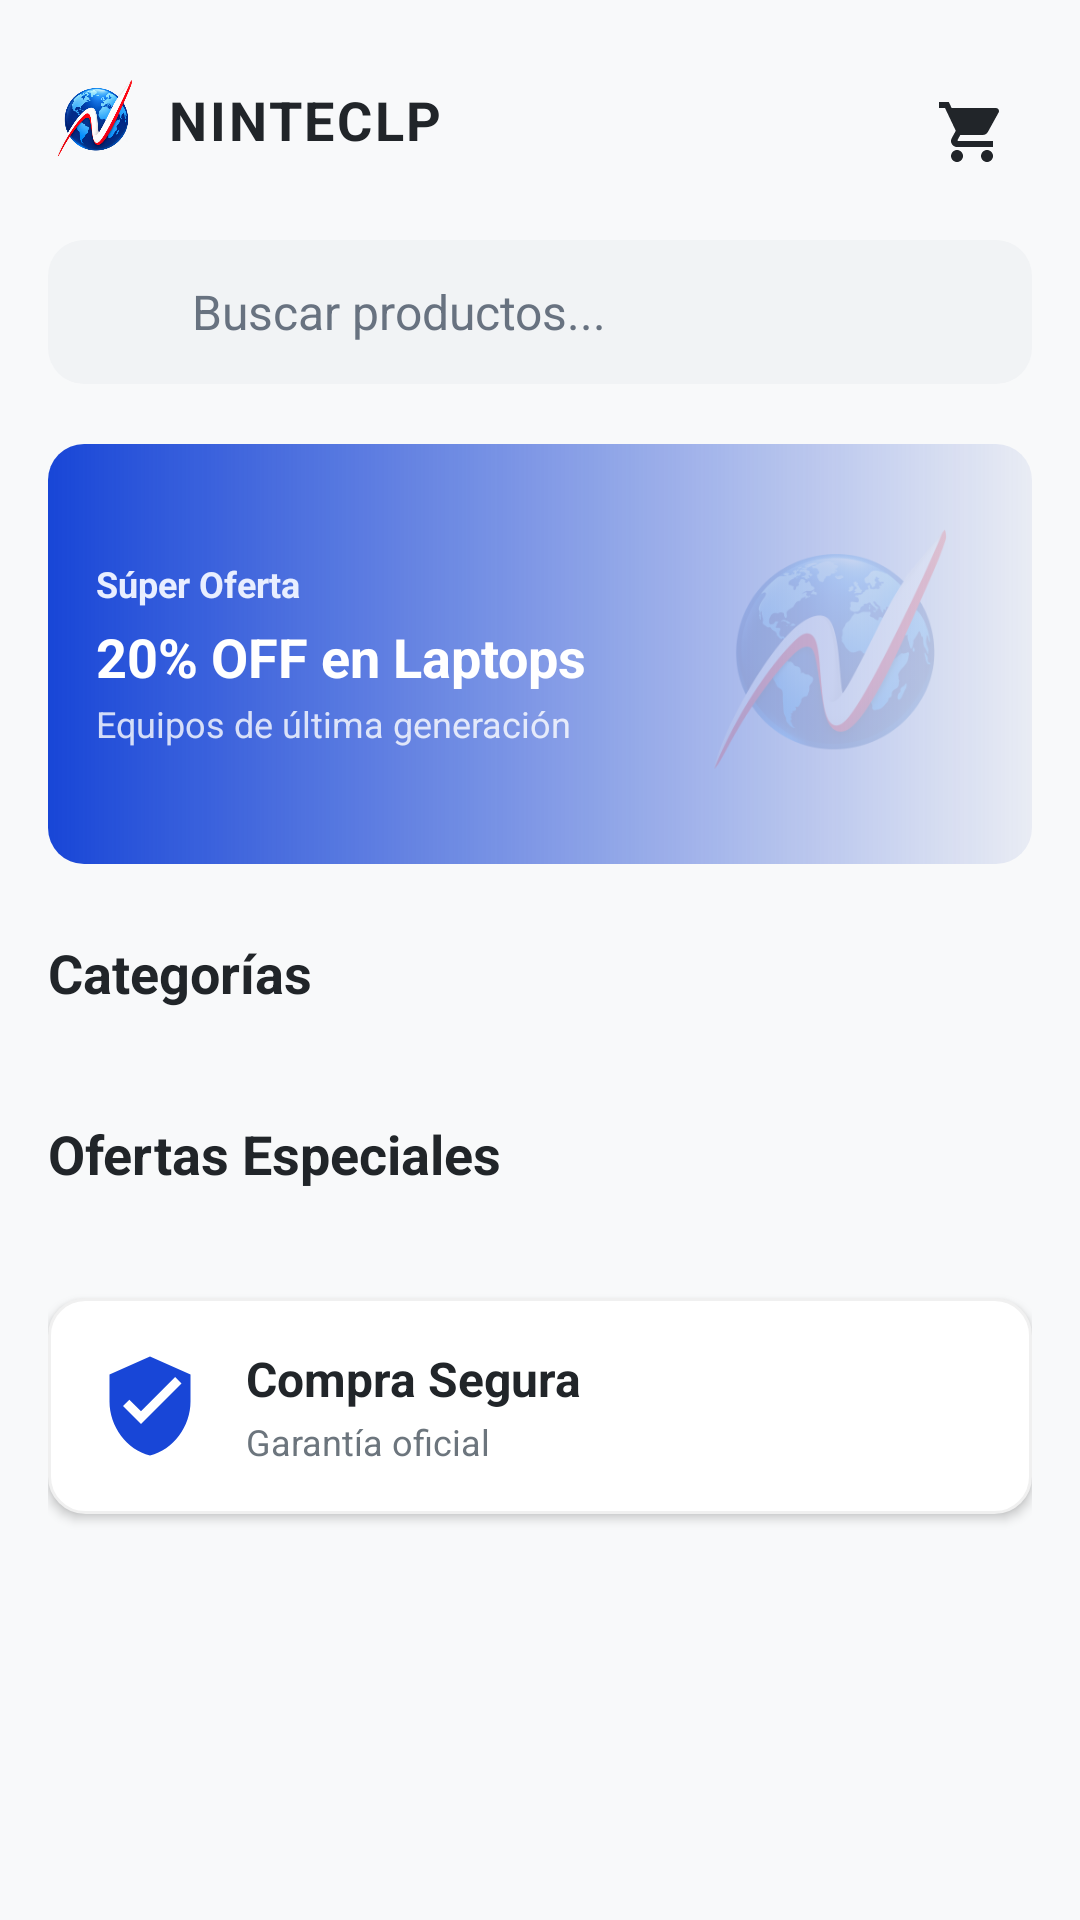

Layout XML and referenced resources for this Android screen:
<!-- AndroidManifest.xml: application theme Theme.NINTEC -->
<!-- res/layout/fragment_home.xml -->
<?xml version="1.0" encoding="utf-8"?>
<androidx.core.widget.NestedScrollView xmlns:android="http://schemas.android.com/apk/res/android"
    xmlns:app="http://schemas.android.com/apk/res-auto"
    xmlns:tools="http://schemas.android.com/tools"
    android:layout_width="match_parent"
    android:layout_height="match_parent"
    android:fillViewport="true"
    android:background="@color/background_primary">

    <LinearLayout
        android:layout_width="match_parent"
        android:layout_height="wrap_content"
        android:orientation="vertical"
        android:padding="@dimen/screen_horizontal_margin">

        
        <RelativeLayout
            android:layout_width="match_parent"
            android:layout_height="wrap_content"
            android:layout_marginTop="8dp"
            android:layout_marginBottom="16dp">

            <LinearLayout
                android:layout_width="wrap_content"
                android:layout_height="wrap_content"
                android:orientation="horizontal"
                android:gravity="center_vertical"
                android:layout_alignParentStart="true">

                <ImageView
                    android:layout_width="32dp"
                    android:layout_height="32dp"
                    android:src="@mipmap/ic_launcher_foreground"
                    android:adjustViewBounds="true"
                    android:scaleType="centerInside"
                    android:contentDescription="Brand Logo" />

                <TextView
                    style="@style/NintecSubtitleText"
                    android:layout_width="wrap_content"
                    android:layout_height="wrap_content"
                    android:layout_marginStart="8dp"
                    android:text="@string/brand_name"
                    android:letterSpacing="0.05"
                    android:textStyle="bold" />
            </LinearLayout>

            <FrameLayout
                android:id="@+id/layout_cart_icon"
                android:layout_width="wrap_content"
                android:layout_height="wrap_content"
                android:layout_alignParentEnd="true"
                android:layout_centerVertical="true">

                <ImageView
                    android:id="@+id/img_cart"
                    android:layout_width="40dp"
                    android:layout_height="40dp"
                    android:padding="8dp"
                    android:src="@drawable/ic_cart"
                    android:background="?attr/selectableItemBackgroundBorderless"
                    android:clickable="true"
                    android:focusable="true"
                    android:contentDescription="Shopping Cart Button" />

                <TextView
                    android:id="@+id/tv_cart_badge"
                    android:layout_width="18dp"
                    android:layout_height="18dp"
                    android:layout_gravity="top|end"
                    android:layout_marginTop="2dp"
                    android:layout_marginEnd="2dp"
                    android:background="@drawable/bg_cart_badge"
                    android:gravity="center"
                    android:text="@string/default_badge_zero"
                    android:textColor="@color/white"
                    android:textSize="10sp"
                    android:textStyle="bold"
                    android:visibility="gone" />
            </FrameLayout>
        </RelativeLayout>

        
        <LinearLayout
            android:id="@+id/layout_search_bar"
            android:layout_width="match_parent"
            android:layout_height="@dimen/input_height"
            android:background="@drawable/bg_search_bar"
            android:orientation="horizontal"
            android:gravity="center_vertical"
            android:paddingHorizontal="16dp"
            android:layout_marginBottom="20dp"
            android:clickable="true"
            android:focusable="true">

            <ImageView
                android:layout_width="20dp"
                android:layout_height="20dp"
                android:src="@drawable/ic_search"
                android:contentDescription="Search Icon" />

            <EditText
                android:id="@+id/et_home_search"
                android:layout_width="0dp"
                android:layout_height="match_parent"
                android:layout_weight="1"
                android:layout_marginStart="12dp"
                android:background="@null"
                android:hint="Buscar productos..."
                android:textColorHint="@color/text_hint"
                android:textSize="@dimen/text_size_body"
                android:textColor="@color/text_primary"
                android:inputType="text"
                android:importantForAutofill="no" />

            <ImageView
                android:id="@+id/img_home_search_clear"
                android:layout_width="32dp"
                android:layout_height="32dp"
                android:padding="8dp"
                android:src="@drawable/ic_close"
                android:background="?attr/selectableItemBackgroundBorderless"
                android:clickable="true"
                android:focusable="true"
                android:visibility="gone"
                android:contentDescription="Clear Search" />
        </LinearLayout>

        
        <RelativeLayout
            android:layout_width="match_parent"
            android:layout_height="140dp"
            android:background="@drawable/bg_banner_gradient"
            android:padding="16dp"
            android:layout_marginBottom="24dp">

            <LinearLayout
                android:layout_width="wrap_content"
                android:layout_height="wrap_content"
                android:orientation="vertical"
                android:layout_centerVertical="true"
                android:layout_alignParentStart="true"
                android:layout_toStartOf="@id/img_home_banner">

                <TextView
                    android:id="@+id/tv_home_banner_title"
                    android:layout_width="wrap_content"
                    android:layout_height="wrap_content"
                    android:text="@string/home_promo_title"
                    android:textColor="@color/nintec_blue_light"
                    android:textSize="12sp"
                    android:textStyle="bold" />

                <TextView
                    android:id="@+id/tv_home_banner_desc"
                    android:layout_width="wrap_content"
                    android:layout_height="wrap_content"
                    android:text="@string/home_promo_desc"
                    android:textColor="@color/white"
                    android:textSize="18sp"
                    android:textStyle="bold"
                    android:layout_marginTop="4dp" />

                <TextView
                    android:id="@+id/tv_home_banner_sub"
                    android:layout_width="wrap_content"
                    android:layout_height="wrap_content"
                    android:text="@string/home_promo_sub"
                    android:textColor="@color/white"
                    android:alpha="0.8"
                    android:textSize="12sp"
                    android:layout_marginTop="2dp" />
            </LinearLayout>

            <ImageView
                android:id="@+id/img_home_banner"
                android:layout_width="100dp"
                android:layout_height="match_parent"
                android:layout_alignParentEnd="true"
                android:src="@mipmap/ic_launcher_foreground"
                android:alpha="0.15"
                android:scaleType="centerInside"
                android:contentDescription="Banner Design asset" />
        </RelativeLayout>

        
        <TextView
            style="@style/NintecSubtitleText"
            android:layout_width="wrap_content"
            android:layout_height="wrap_content"
            android:text="@string/home_categories_title"
            android:layout_marginBottom="12dp" />

        <HorizontalScrollView
            android:layout_width="match_parent"
            android:layout_height="wrap_content"
            android:scrollbars="none"
            android:layout_marginBottom="24dp">

            <LinearLayout
                android:id="@+id/container_categories"
                android:layout_width="wrap_content"
                android:layout_height="wrap_content"
                android:orientation="horizontal">
                
            </LinearLayout>
        </HorizontalScrollView>

        
        <TextView
            style="@style/NintecSubtitleText"
            android:layout_width="wrap_content"
            android:layout_height="wrap_content"
            android:text="@string/home_special_offers"
            android:layout_marginBottom="12dp" />

        <androidx.recyclerview.widget.RecyclerView
            android:id="@+id/rv_offers"
            android:layout_width="match_parent"
            android:layout_height="wrap_content"
            android:nestedScrollingEnabled="false"
            android:layout_marginBottom="24dp" />

        
        <LinearLayout
            style="@style/NintecCard"
            android:layout_width="match_parent"
            android:layout_height="wrap_content"
            android:orientation="horizontal"
            android:gravity="center_vertical"
            android:padding="16dp"
            android:layout_marginBottom="24dp">

            <ImageView
                android:layout_width="36dp"
                android:layout_height="36dp"
                android:src="@drawable/ic_secure_purchase"
                android:contentDescription="Secure Purchase Icon" />

            <LinearLayout
                android:layout_width="0dp"
                android:layout_height="wrap_content"
                android:layout_weight="1"
                android:layout_marginStart="14dp"
                android:orientation="vertical">

                <TextView
                    style="@style/NintecBodyText"
                    android:layout_width="wrap_content"
                    android:layout_height="wrap_content"
                    android:text="@string/home_secure_purchase"
                    android:textStyle="bold"
                    android:textColor="@color/text_primary" />

                <TextView
                    style="@style/NintecSmallText"
                    android:layout_width="wrap_content"
                    android:layout_height="wrap_content"
                    android:text="@string/home_secure_desc"
                    android:textColor="@color/text_secondary"
                    android:layout_marginTop="2dp" />
            </LinearLayout>
        </LinearLayout>

    </LinearLayout>
</androidx.core.widget.NestedScrollView>
<!-- resources referenced by this layout -->
<resources>
  <color name="background_primary">#F8F9FA</color>
  <color name="nintec_blue_light">#E8EEFF</color>
  <color name="text_hint">#687280</color>
  <color name="text_primary">#212529</color>
  <color name="text_secondary">#6C757D</color>
  <color name="white">#FFFFFFFF</color>
  <dimen name="input_height">48dp</dimen>
  <dimen name="screen_horizontal_margin">16dp</dimen>
  <dimen name="text_size_body">16sp</dimen>
  <!-- drawable bg_banner_gradient (drawable) -->
  <?xml version="1.0" encoding="utf-8"?>
  <shape xmlns:android="http://schemas.android.com/apk/res/android"
      android:shape="rectangle">
      <gradient
          android:angle="0"
          android:endColor="#101032A2"
          android:startColor="@color/nintec_blue"
          android:type="linear" />
      <corners android:radius="@dimen/radius_large" />
  </shape>
  <!-- drawable bg_search_bar (drawable) -->
  <?xml version="1.0" encoding="utf-8"?>
  <shape xmlns:android="http://schemas.android.com/apk/res/android"
      android:shape="rectangle">
      <solid android:color="@color/surface_secondary" />
      <corners android:radius="@dimen/radius_large" />
  </shape>
  <!-- drawable ic_close (drawable) -->
  <?xml version="1.0" encoding="utf-8"?>
  <vector xmlns:android="http://schemas.android.com/apk/res/android"
      android:width="24dp"
      android:height="24dp"
      android:viewportWidth="24"
      android:viewportHeight="24">
      <path
          android:fillColor="@color/text_secondary"
          android:pathData="M19,6.41L17.59,5 12,10.59 6.41,5 5,6.41 10.59,12 5,17.59 6.41,19 12,13.41 17.59,19 19,17.59 13.41,12z" />
  </vector>
  <string name="brand_name">NINTECLP</string>
  <string name="default_badge_zero">0</string>
  <string name="home_categories_title">Categorías</string>
  <string name="home_promo_desc">20% OFF en Laptops</string>
  <string name="home_promo_sub">Equipos de última generación</string>
  <string name="home_promo_title">Súper Oferta</string>
  <string name="home_secure_desc">Garantía oficial</string>
  <string name="home_secure_purchase">Compra Segura</string>
  <string name="home_special_offers">Ofertas Especiales</string>
  <style name="NintecBodyText">
          <item name="android:textColor">@color/text_primary</item>
          <item name="android:textSize">@dimen/text_size_body</item>
      </style>
  <style name="NintecCard">
          <item name="android:layout_width">match_parent</item>
          <item name="android:layout_height">wrap_content</item>
          <item name="android:background">@drawable/bg_card</item>
          <item name="android:padding">@dimen/card_padding</item>
          <item name="android:elevation">2dp</item>
      </style>
  <style name="NintecSmallText">
          <item name="android:textColor">@color/text_secondary</item>
          <item name="android:textSize">@dimen/text_size_small</item>
      </style>
  <style name="NintecSubtitleText">
  
          <item name="android:textColor">@color/text_primary</item>
          <item name="android:textSize">@dimen/text_size_subtitle</item>
          <item name="android:textStyle">bold</item>
      </style>
  <style name="Theme.NINTEC" parent="Base.Theme.NINTEC" />
  <color name="nintec_blue">#1846D7</color>
  <dimen name="radius_large">12dp</dimen>
  <color name="surface_secondary">#F1F3F5</color>
  <!-- drawable bg_card (drawable) -->
  <?xml version="1.0" encoding="utf-8"?>
  <shape xmlns:android="http://schemas.android.com/apk/res/android"
      android:shape="rectangle">
      <solid android:color="@color/surface_primary" />
      <corners android:radius="@dimen/radius_large" />
      <stroke
          android:width="1dp"
          android:color="#F0F0F0" />
  </shape>
  <dimen name="card_padding">16dp</dimen>
  <dimen name="text_size_small">12sp</dimen>
  <dimen name="text_size_subtitle">18sp</dimen>
  <style name="Base.Theme.NINTEC" parent="Theme.Material3.DayNight.NoActionBar">
          
          
      </style>
  <color name="surface_primary">#FFFFFF</color>
</resources>
